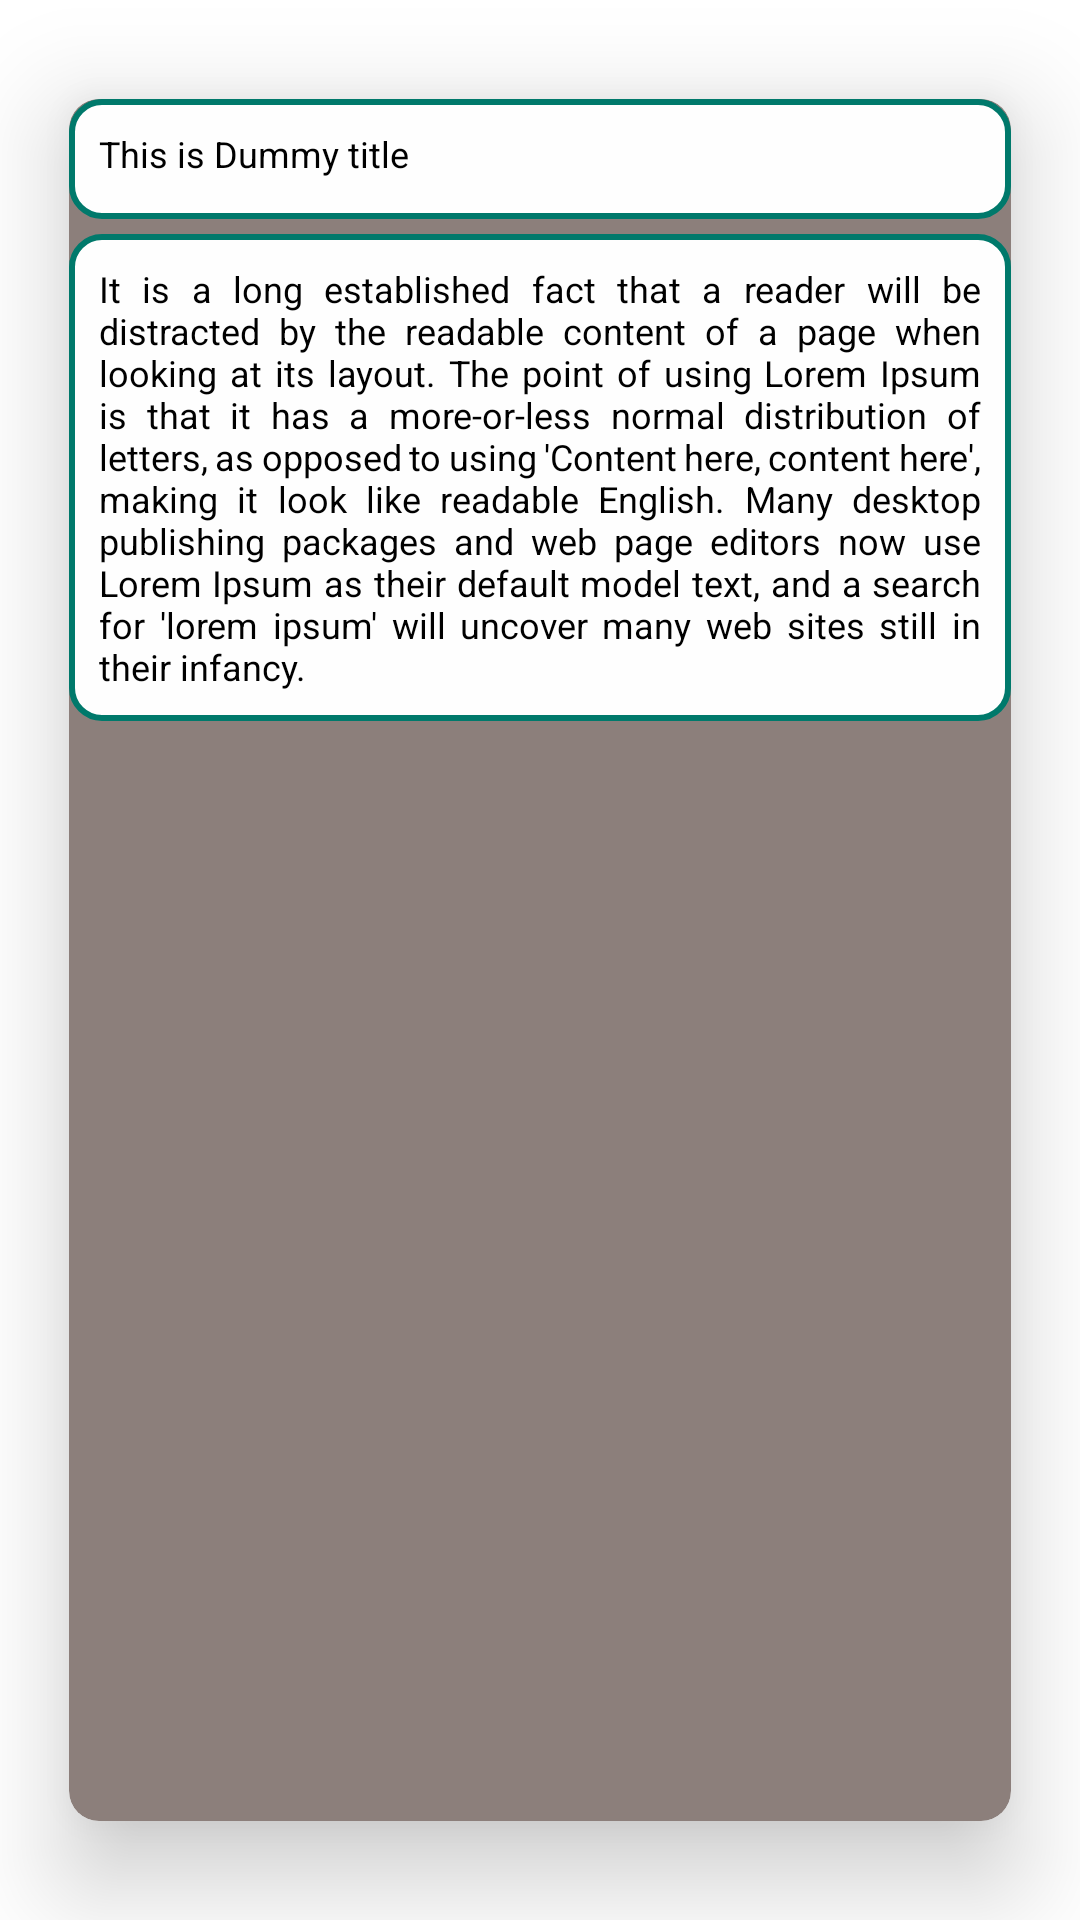

Layout XML and referenced resources for this Android screen:
<!-- AndroidManifest.xml: application theme Theme.FineNote -->
<!-- res/layout/custom_note_layout.xml -->
<?xml version="1.0" encoding="utf-8"?>
<androidx.cardview.widget.CardView xmlns:android="http://schemas.android.com/apk/res/android"
    xmlns:app="http://schemas.android.com/apk/res-auto"
    android:layout_width="match_parent"
    android:layout_height="wrap_content"
    android:backgroundTint="#8C7F7B"
    android:elevation="20sp"
    app:cardCornerRadius="10dp"
    app:cardElevation="20sp"
    app:cardPreventCornerOverlap="true"
    app:cardUseCompatPadding="true"
    >

    <LinearLayout
        android:layout_width="match_parent"
        android:layout_height="wrap_content"
        android:orientation="vertical"
        >

        <TextView
            android:id="@+id/custom_note_title"
            android:layout_width="match_parent"
            android:layout_height="40dp"
            android:background="@drawable/note_curve"
            android:paddingLeft="10dp"
            android:paddingTop="10dp"
            android:text="@string/this_is_dummy_title"
            android:textColor="@color/black"
            android:textSize="12sp" />


        <LinearLayout
            android:layout_width="match_parent"
            android:layout_height="wrap_content"
            android:layout_marginTop="5dp"
            android:background="@drawable/note_curve"
            android:minHeight="100dp">

            <TextView
                android:id="@+id/custom_note_description"
                android:layout_width="match_parent"
                android:layout_height="wrap_content"
                android:justificationMode="inter_word"
                android:padding="10dp"
                android:text="@string/it_is_a_long_established_fact_that_a_reader_will_be_distracted_by_the_readable_content_of_a_page_when_looking_at_its_layout_the_point_of_using_lorem_ipsum_is_that_it_has_a_more_or_less_normal_distribution_of_letters_as_opposed_to_using_content_here_content_here_making_it_look_like_readable_english_many_desktop_publishing_packages_and_web_page_editors_now_use_lorem_ipsum_as_their_default_model_text_and_a_search_for_lorem_ipsum_will_uncover_many_web_sites_still_in_their_infancy"
                android:textColor="@color/black"
                android:textSize="12sp" />

        </LinearLayout>


    </LinearLayout>
</androidx.cardview.widget.CardView>
<!-- resources referenced by this layout -->
<resources>
  <color name="black">#000000</color>
  <!-- drawable note_curve (drawable) -->
  <?xml version="1.0" encoding="utf-8"?>
  <selector xmlns:android="http://schemas.android.com/apk/res/android">
      <item>
          <shape android:shape="rectangle">
              <solid android:color="#fefefe"/>
              <stroke android:color="@color/teal_700" android:width="2dp"/>
              <corners android:radius="10dp"/>
          </shape>
  
      </item>
  </selector>
  <string name="it_is_a_long_established_fact_that_a_reader_will_be_distracted_by_the_readable_content_of_a_page_when_looking_at_its_layout_the_point_of_using_lorem_ipsum_is_that_it_has_a_more_or_less_normal_distribution_of_letters_as_opposed_to_using_content_here_content_here_making_it_look_like_readable_english_many_desktop_publishing_packages_and_web_page_editors_now_use_lorem_ipsum_as_their_default_model_text_and_a_search_for_lorem_ipsum_will_uncover_many_web_sites_still_in_their_infancy">It is a long established fact that a reader will be distracted by the readable content of a page when looking at its layout. The point of using Lorem Ipsum is that it has a more-or-less normal distribution of letters, as opposed to using \'Content here, content here\', making it look like readable English. Many desktop publishing packages and web page editors now use Lorem Ipsum as their default model text, and a search for \'lorem ipsum\' will uncover many web sites still in their infancy.</string>
  <string name="this_is_dummy_title">This is Dummy title</string>
  <style name="Theme.FineNote" parent="Theme.MaterialComponents.Light.NoActionBar">
          
          <item name="colorPrimary">@color/purple_900</item>
          <item name="colorPrimaryVariant">@color/dark_purple_A400</item>
          <item name="colorOnPrimary">@color/white</item>
          
          <item name="colorSecondary">@color/teal_200</item>
          <item name="colorSecondaryVariant">@color/dark_purple_A400</item>
          <item name="colorOnSecondary">@color/black</item>
          
          <item name="android:statusBarColor" tools:targetApi="l">?attr/colorPrimary</item>
          
          <item name="android:textColor">@color/textcolot</item>
  
      </style>
  <color name="teal_700">#00796B</color>
  <color name="purple_900">#4A148C</color>
  <color name="dark_purple_A400">#651FFF</color>
  <color name="white">#FFFFFF</color>
  <color name="teal_200">#80CBC4</color>
  <color name="textcolot">#FFFFFF</color>
</resources>
